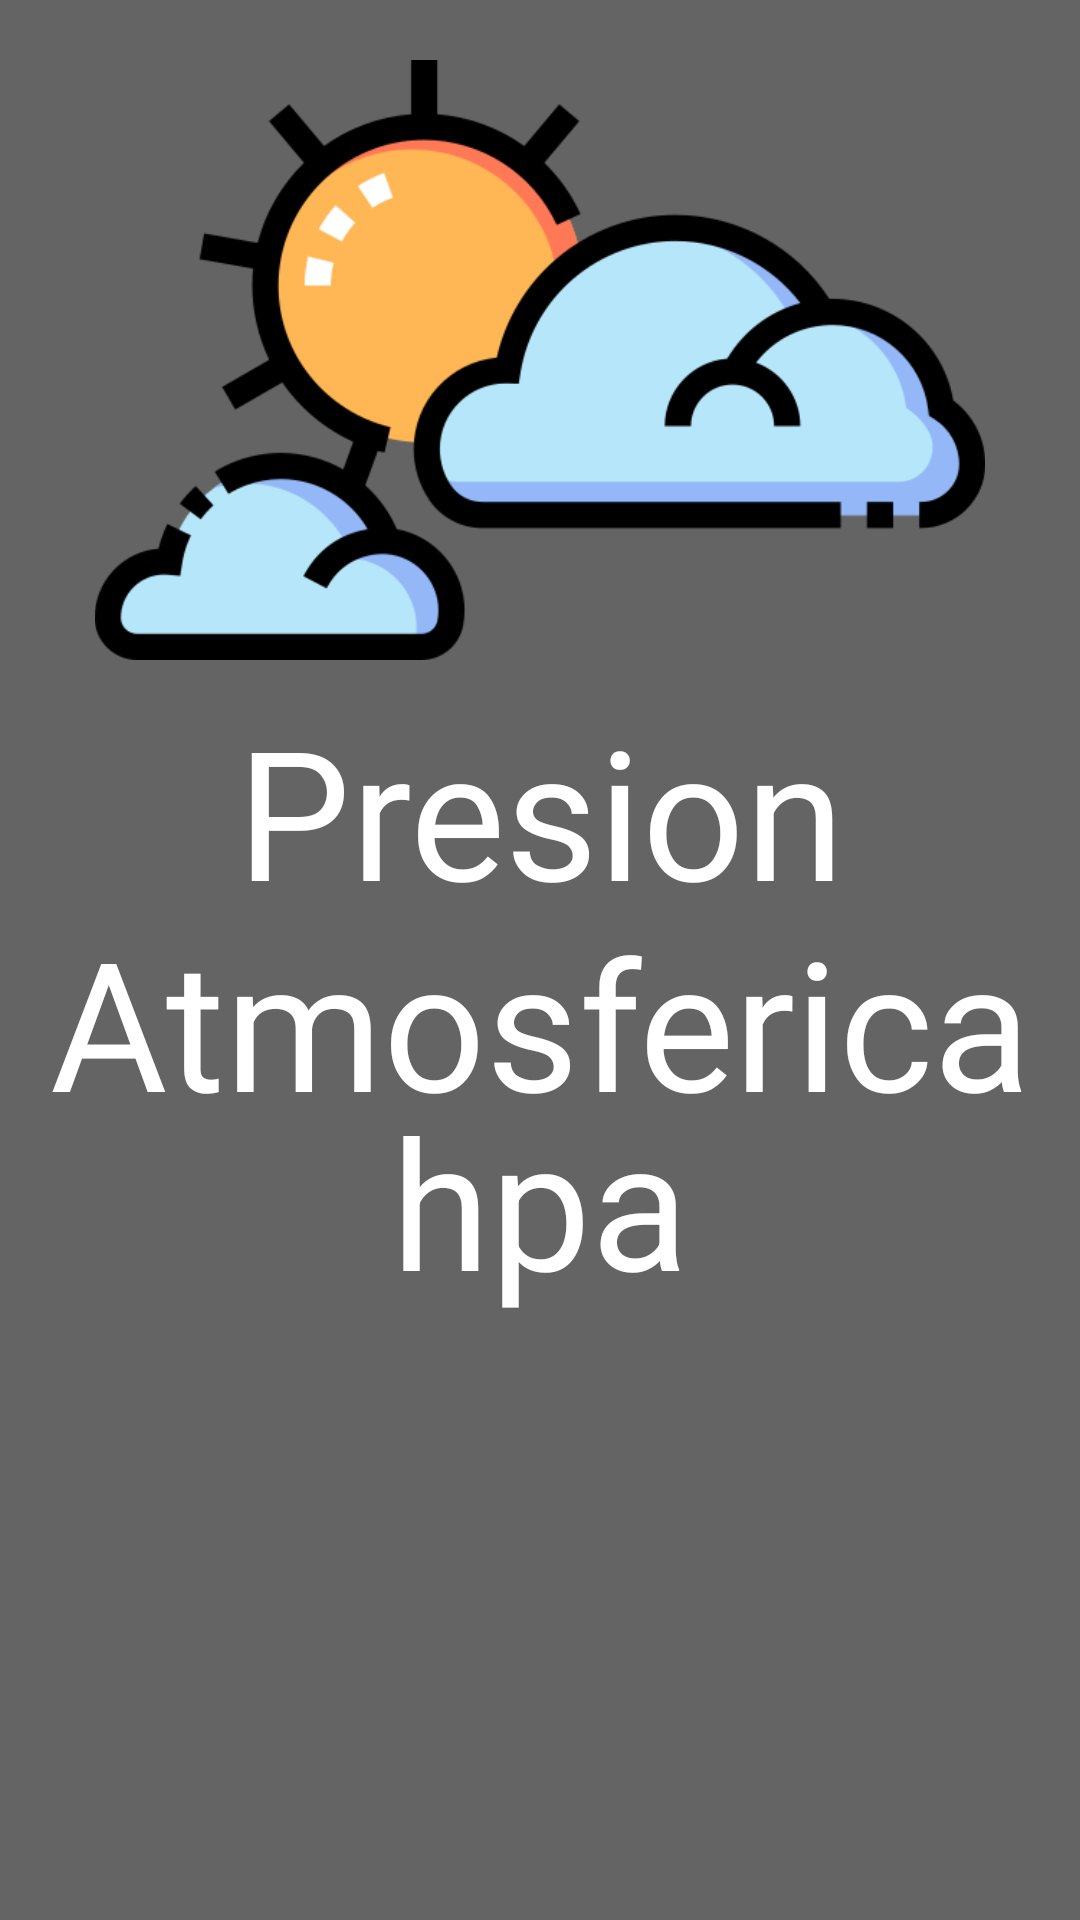

Reconstruct the res/layout file that produces this screen, plus the resources it refers to.
<!-- AndroidManifest.xml: application theme Theme.Meteorologia -->
<!-- res/layout/fragment_presion.xml -->
<?xml version="1.0" encoding="utf-8"?>
<FrameLayout xmlns:android="http://schemas.android.com/apk/res/android"
    xmlns:tools="http://schemas.android.com/tools"
    android:layout_width="match_parent"
    android:layout_height="match_parent"
    tools:context=".Vistas.PresionFragment">

    
    <androidx.constraintlayout.widget.ConstraintLayout xmlns:android="http://schemas.android.com/apk/res/android"
        xmlns:app="http://schemas.android.com/apk/res-auto"
        android:layout_width="match_parent"
        android:background="@color/grey"

        android:layout_height="match_parent">


        <RelativeLayout
            android:layout_width="match_parent"
            android:layout_height="match_parent"
            tools:layout_editor_absoluteX="0dp"
            tools:layout_editor_absoluteY="0dp">

            <ImageView
                android:id="@+id/imageView"
                android:layout_width="wrap_content"
                android:layout_height="200dp"
                android:layout_marginTop="20dp"

                android:contentDescription="@string/imagen"
                app:layout_constraintLeft_toLeftOf="parent"
                app:layout_constraintTop_toTopOf="parent"
                app:srcCompat="@drawable/meteorologia" />

            <TextView
                android:id="@+id/textButton"
                android:layout_width="match_parent"
                android:layout_height="wrap_content"
                android:layout_below="@id/imageView"
                android:layout_marginTop="10sp"
                android:fontFamily="@font/lato_regular"
                android:gravity="center_horizontal"
                android:text="@string/presion_atmosferica"
                android:textColor="@color/white"
                android:textSize="60sp" />

            <androidx.recyclerview.widget.RecyclerView
                android:id="@+id/num"
                android:layout_width="wrap_content"
                android:layout_height="wrap_content"
                android:layout_below="@id/textButton"
                android:textSize="50sp"
                android:background="@color/grey"
                android:layout_marginStart="30dp"/>


            <TextView
                android:id="@+id/porciento"
                android:layout_width="wrap_content"
                android:layout_height="wrap_content"
                android:layout_marginBottom="200dp"
                android:layout_alignParentBottom="true"
                android:layout_centerHorizontal="true"
                android:text="@string/hpa"
                android:textColor="@color/white"
                android:textSize="60sp" />



        </RelativeLayout>


    </androidx.constraintlayout.widget.ConstraintLayout>

</FrameLayout>
<!-- resources referenced by this layout -->
<resources>
  <color name="grey">#646464</color>
  <color name="white">#FFFFFFFF</color>
  <!-- drawable meteorologia: png bitmap (drawable, 31828 bytes) -->
  <string name="hpa">hpa</string>
  <string name="imagen">Imagen</string>
  <string name="presion_atmosferica">Presion Atmosferica</string>
  <style name="Theme.Meteorologia" parent="Base.Theme.Meteorologia" />
  <style name="Base.Theme.Meteorologia" parent="Theme.Material3.DayNight.NoActionBar">
          
          
      </style>
</resources>
